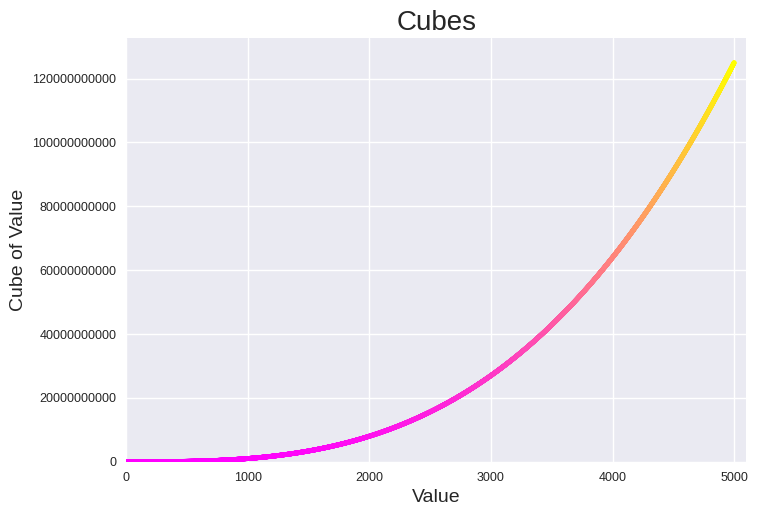

Recreate this plot in Python.
import matplotlib.pyplot as plt

x_values = list(range(5001))
y_values = [x**3 for x in x_values]

plt.style.use('seaborn-v0_8')
fig, ax = plt.subplots()

ax.scatter(
    x_values, y_values, c=y_values,
    cmap=plt.cm.spring, s=10)

# set chart title and label axes
ax.set_title('Cubes', fontsize=20)
ax.set_xlabel('Value', fontsize=14)
ax.set_ylabel('Cube of Value', fontsize=14)

# set size of tick labels
ax.tick_params(axis='both', labelsize=9)

# prevent scientific notation (1_000_000 instead of 1e6)
plt.ticklabel_format(style='plain')

# set the range for each axis
ax.axis([0, 5100, 0, 5100**3])

plt.show()